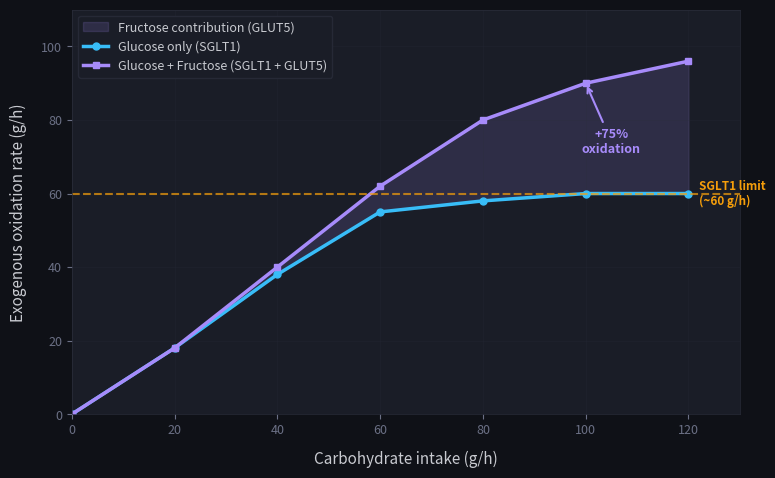

This chart was generated by the following Python code: (Note: this script raises an exception after producing the figure.)
"""
Generate SVG diagram: Glucose/Fructose absorption via dual transport model.

Shows:
- Glucose-only oxidation rate (saturating at ~60 g/h)
- Glucose + Fructose combined oxidation (reaching ~90 g/h)
- The dual transport advantage zone

Output: public/science-absorption.svg
"""

import matplotlib
matplotlib.use('Agg')
import matplotlib.pyplot as plt
import numpy as np
from pathlib import Path

# -- Data: intake rate vs. exogenous oxidation rate --
# Based on Jeukendrup (2010), Smith et al. (2013), Jentjens et al. (2004)

intake = np.array([0, 20, 40, 60, 80, 100, 120])

# Glucose only: saturates at ~60 g/h due to SGLT1 limit
glucose_only = np.array([0, 18, 38, 55, 58, 60, 60])

# Glucose + Fructose (2:1): recruits GLUT5, reaches ~90+ g/h
dual_transport = np.array([0, 18, 40, 62, 80, 90, 96])

# -- Styling --
BG_COLOR = '#0f1117'
SURFACE_COLOR = '#1a1d27'
TEXT_COLOR = '#c8cad0'
MUTED_COLOR = '#6b7085'
GLUCOSE_COLOR = '#38bdf8'   # sky blue
FRUCTOSE_COLOR = '#a78bfa'  # purple
ACCENT_COLOR = '#f59e0b'    # amber
GRID_COLOR = '#2a2d3a'

fig, ax = plt.subplots(1, 1, figsize=(8, 5))
fig.patch.set_facecolor(BG_COLOR)
ax.set_facecolor(SURFACE_COLOR)

# Fill the dual transport advantage zone
ax.fill_between(intake, glucose_only, dual_transport,
                alpha=0.15, color=FRUCTOSE_COLOR,
                label='Fructose contribution (GLUT5)')

# Plot lines
ax.plot(intake, glucose_only, color=GLUCOSE_COLOR, linewidth=2.5,
        marker='o', markersize=5, label='Glucose only (SGLT1)')
ax.plot(intake, dual_transport, color=FRUCTOSE_COLOR, linewidth=2.5,
        marker='s', markersize=5, label='Glucose + Fructose (SGLT1 + GLUT5)')

# SGLT1 saturation line
ax.axhline(y=60, color=ACCENT_COLOR, linestyle='--', linewidth=1.5, alpha=0.7)
ax.text(122, 60, 'SGLT1 limit\n(~60 g/h)', fontsize=8.5, color=ACCENT_COLOR,
        va='center', ha='left', fontweight='bold')

# Annotations
ax.annotate('+75%\noxidation', xy=(100, 90), xytext=(105, 78),
            fontsize=9, fontweight='bold', color=FRUCTOSE_COLOR,
            ha='center', va='top',
            arrowprops=dict(arrowstyle='->', color=FRUCTOSE_COLOR, lw=1.5))

# Axes styling
ax.set_xlabel('Carbohydrate intake (g/h)', fontsize=11, color=TEXT_COLOR,
              labelpad=10)
ax.set_ylabel('Exogenous oxidation rate (g/h)', fontsize=11, color=TEXT_COLOR,
              labelpad=10)
ax.set_xlim(0, 130)
ax.set_ylim(0, 110)
ax.set_xticks([0, 20, 40, 60, 80, 100, 120])
ax.set_yticks([0, 20, 40, 60, 80, 100])

# Grid
ax.grid(True, alpha=0.3, color=GRID_COLOR, linewidth=0.5)
ax.tick_params(colors=MUTED_COLOR, labelsize=9)

# Spine styling
for spine in ax.spines.values():
    spine.set_color(GRID_COLOR)
    spine.set_linewidth(0.5)

# Legend
legend = ax.legend(loc='upper left', fontsize=9, framealpha=0.8,
                   facecolor=SURFACE_COLOR, edgecolor=GRID_COLOR)
for text in legend.get_texts():
    text.set_color(TEXT_COLOR)

plt.tight_layout(pad=1.5)

# Save as SVG
output_path = Path(__file__).parent.parent / 'public' / 'science-absorption.svg'
fig.savefig(output_path, format='svg', facecolor=BG_COLOR,
            bbox_inches='tight', dpi=96)
plt.close()

print(f'Generated: {output_path}')
